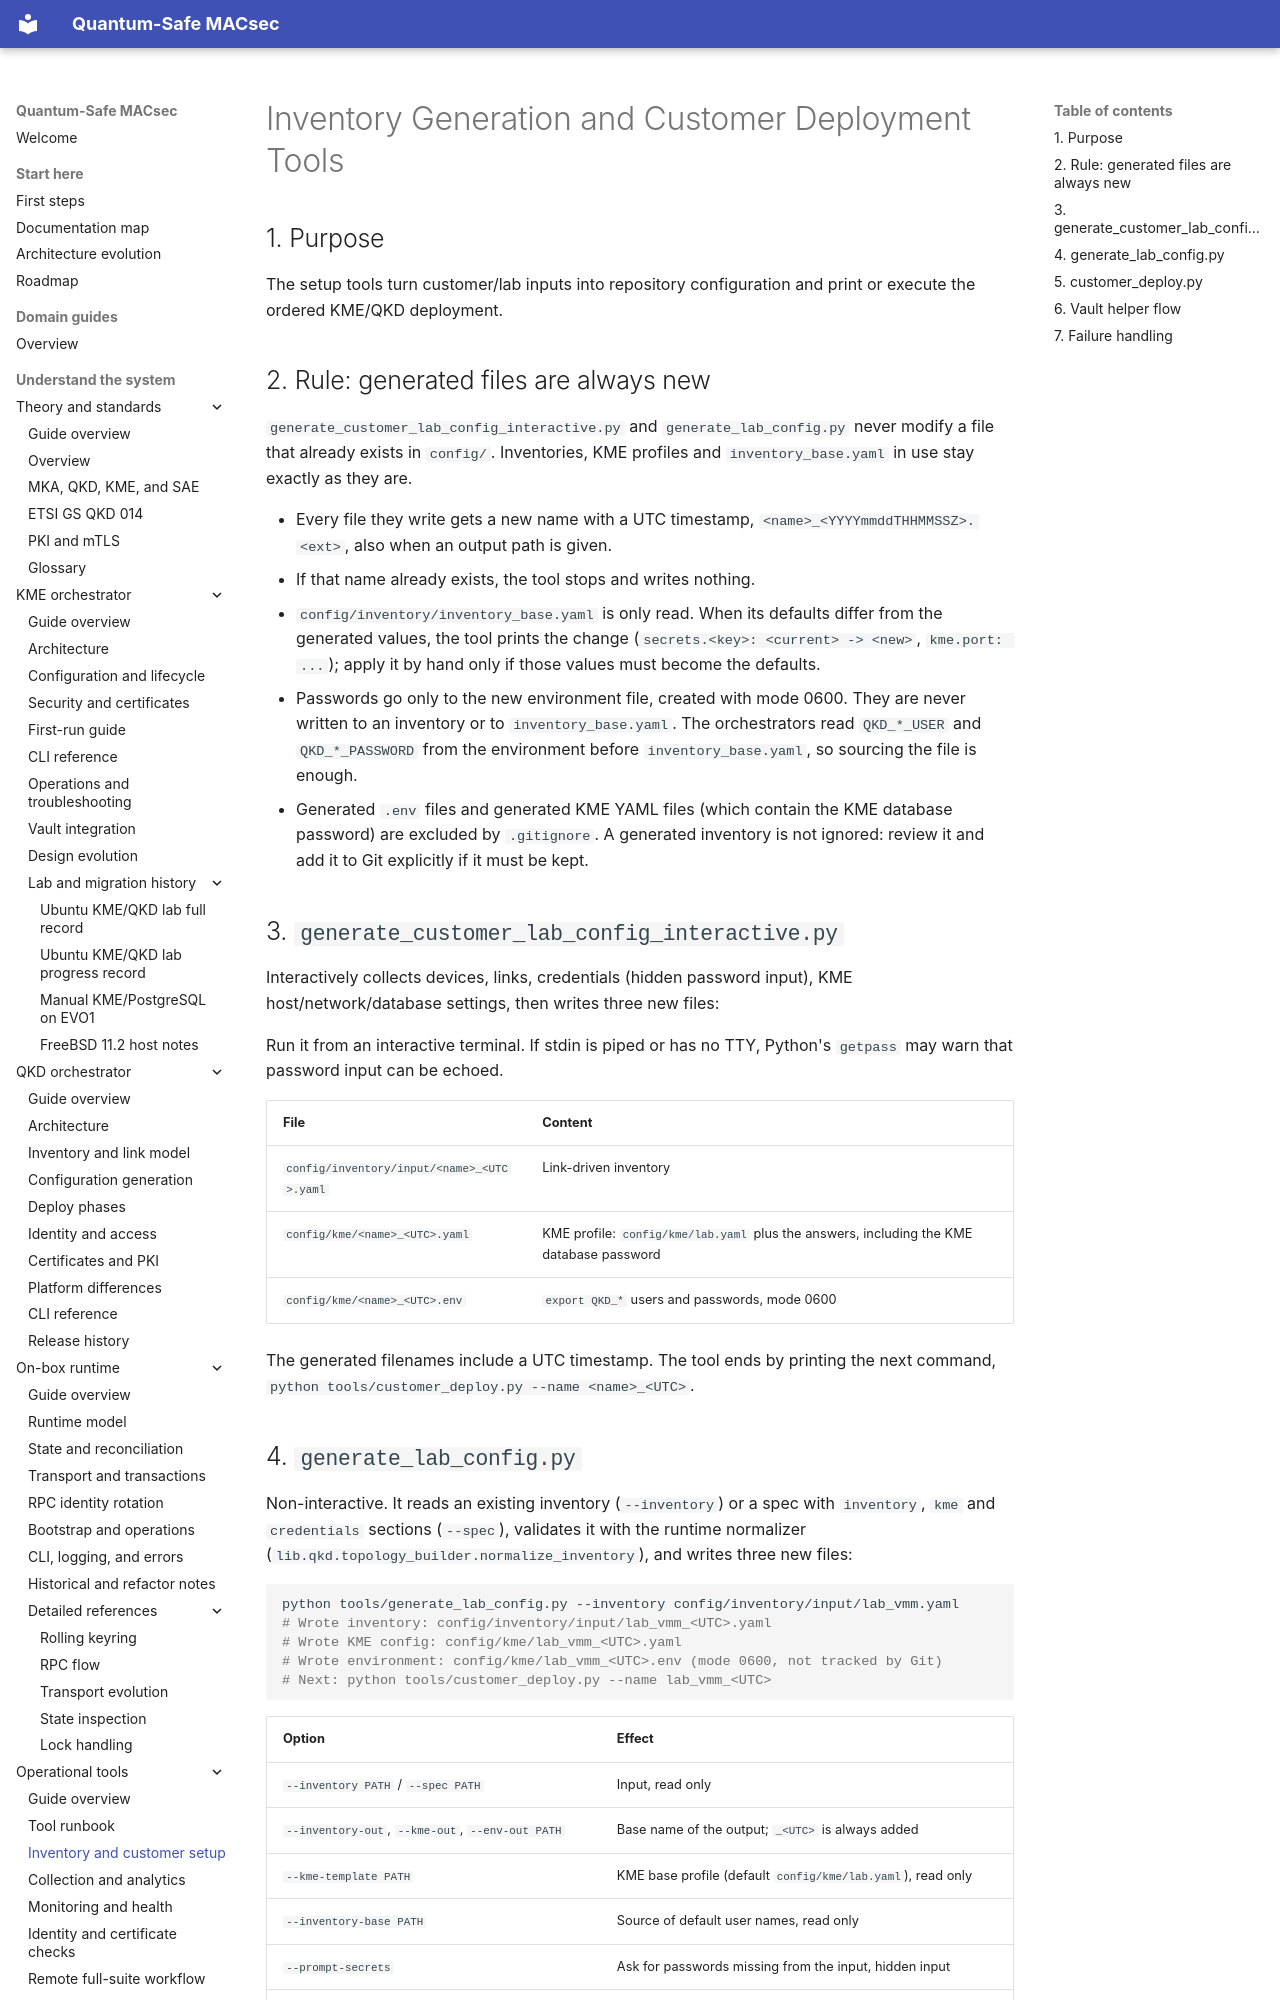

repository: JNPRAutomate/Quantum-Safe-MACsec · page: tools/inventory_and_customer_setup/index.html · generator: mkdocs

# Inventory Generation and Customer Deployment Tools

## 1. Purpose

The setup tools turn customer/lab inputs into repository configuration and
print or execute the ordered KME/QKD deployment.

## 2. Rule: generated files are always new

`generate_customer_lab_config_interactive.py` and `generate_lab_config.py`
never modify a file that already exists in `config/`. Inventories, KME profiles and
`inventory_base.yaml` in use stay exactly as they are.

- Every file they write gets a new name with a UTC timestamp,
  `<name>_<YYYYmmddTHHMMSSZ>.<ext>`, also when an output path is given.
- If that name already exists, the tool stops and writes nothing.
- `config/inventory/inventory_base.yaml` is only read. When its defaults
  differ from the generated values, the tool prints the change
  (`secrets.<key>: <current> -> <new>`, `kme.port: ...`); apply it by hand
  only if those values must become the defaults.
- Passwords go only to the new environment file, created with mode 0600.
  They are never written to an inventory or to `inventory_base.yaml`. The
  orchestrators read `QKD_*_USER` and `QKD_*_PASSWORD` from the environment
  before `inventory_base.yaml`, so sourcing the file is enough.
- Generated `.env` files and generated KME YAML files (which contain the KME
  database password) are excluded by `.gitignore`. A generated inventory is
  not ignored: review it and add it to Git explicitly if it must be kept.

## 3. `generate_customer_lab_config_interactive.py`

Interactively collects devices, links, credentials (hidden password input),
KME host/network/database settings, then writes three new files:

Run it from an interactive terminal. If stdin is piped or has no TTY,
Python's `getpass` may warn that password input can be echoed.

| File | Content |
|---|---|
| `config/inventory/input/<name>_<UTC>.yaml` | Link-driven inventory |
| `config/kme/<name>_<UTC>.yaml` | KME profile: `config/kme/lab.yaml` plus the answers, including the KME database password |
| `config/kme/<name>_<UTC>.env` | `export QKD_*` users and passwords, mode 0600 |

The generated filenames include a UTC timestamp. The tool ends by printing the next command,
`python tools/customer_deploy.py --name <name>_<UTC>`.
